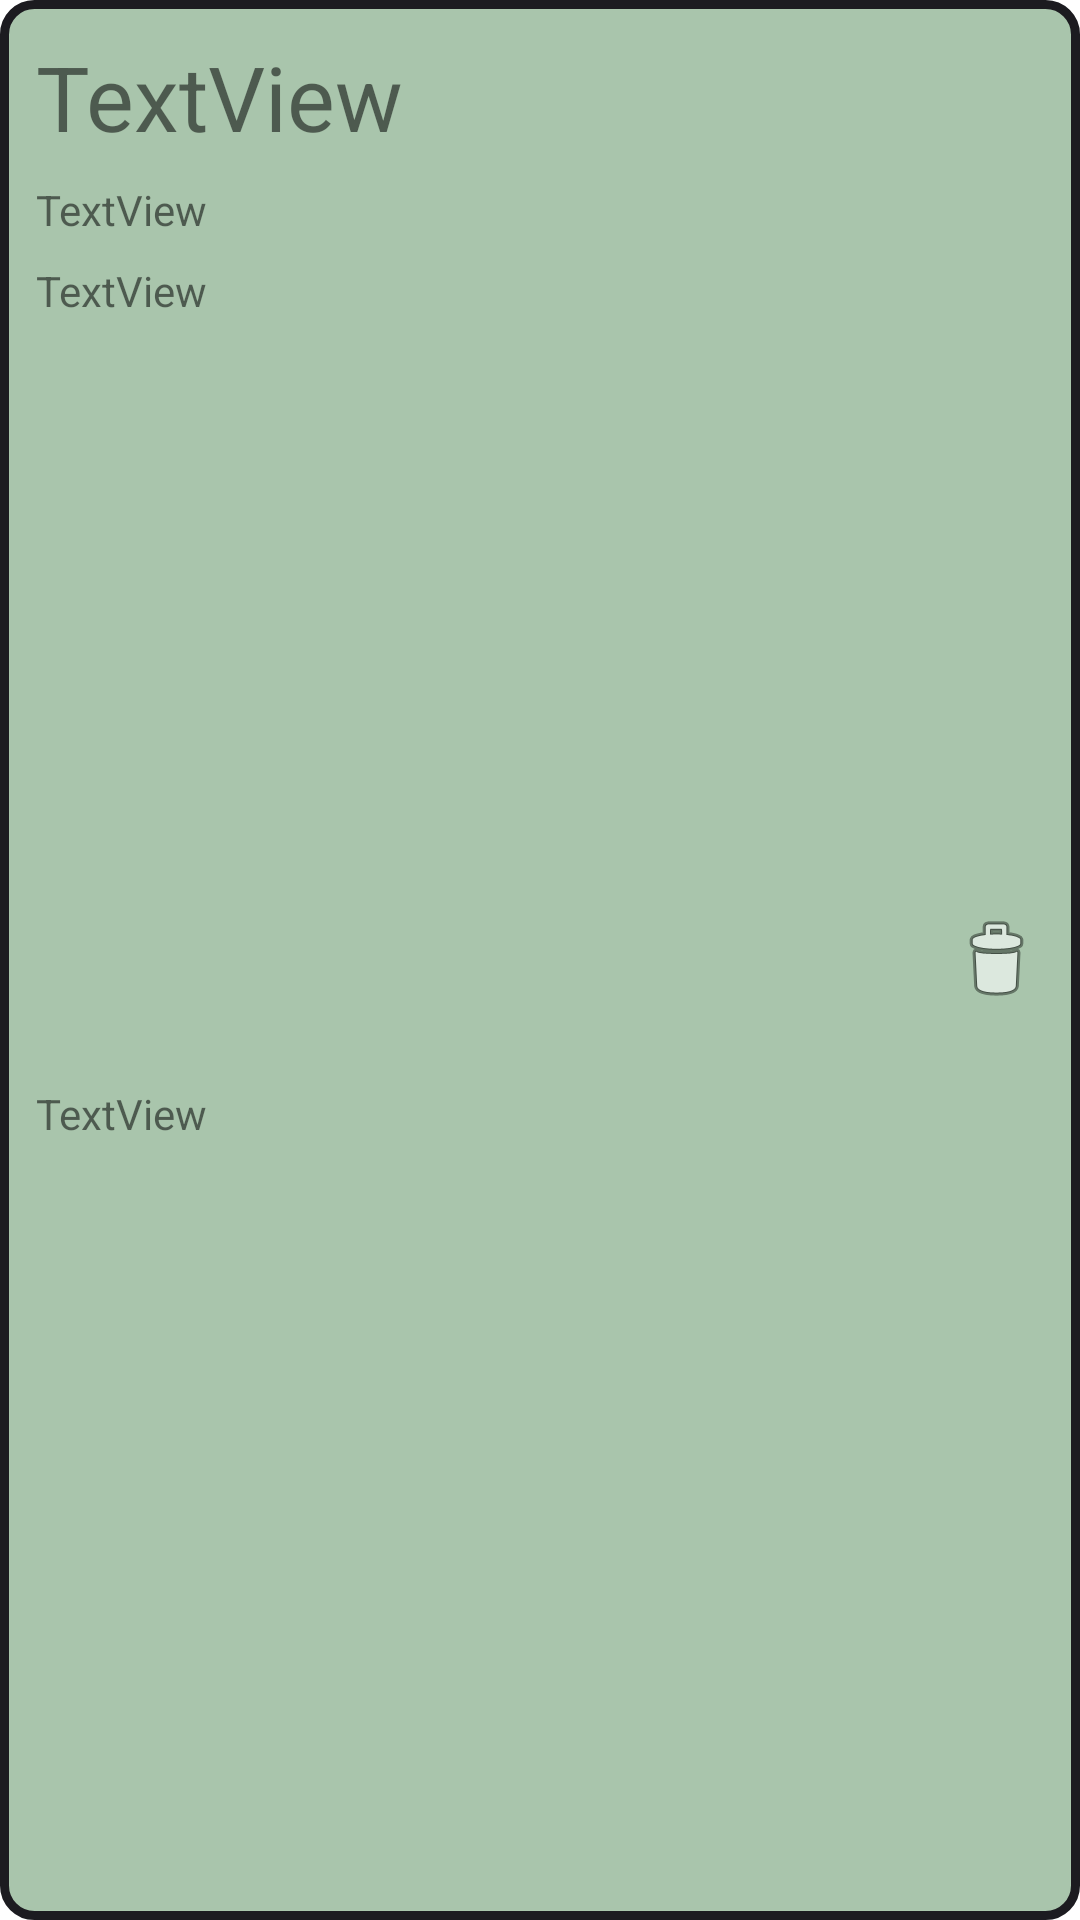

Here is an Android app screen rendered from its layout file. Give the layout XML and the strings, colors and styles it references.
<!-- AndroidManifest.xml: application theme Theme.EventMaps -->
<!-- res/layout/event_recyclerview.xml -->
<?xml version="1.0" encoding="utf-8"?>
<androidx.constraintlayout.widget.ConstraintLayout xmlns:android="http://schemas.android.com/apk/res/android"
    xmlns:app="http://schemas.android.com/apk/res-auto"
    android:layout_width="match_parent"
    android:layout_height="wrap_content"
    android:background="@drawable/round_corners">

    <TextView
        android:id="@+id/eventTV"
        android:layout_width="0dp"
        android:layout_height="wrap_content"
        android:layout_marginStart="8dp"
        android:layout_marginTop="8dp"
        android:text="TextView"
        android:textSize="30sp"
        app:layout_constraintStart_toStartOf="parent"
        app:layout_constraintTop_toTopOf="parent" />

    <TextView
        android:id="@+id/siteTV"
        android:layout_width="0dp"
        android:layout_height="wrap_content"
        android:layout_marginStart="8dp"
        android:layout_marginTop="8dp"
        android:text="TextView"
        app:layout_constraintStart_toStartOf="parent"
        app:layout_constraintTop_toBottomOf="@+id/eventTV" />

    <TextView
        android:id="@+id/dateTV"
        android:layout_width="0dp"
        android:layout_height="wrap_content"
        android:layout_marginStart="8dp"
        android:layout_marginTop="8dp"
        android:text="TextView"
        app:layout_constraintStart_toStartOf="parent"
        app:layout_constraintTop_toBottomOf="@+id/siteTV" />

    <TextView
        android:id="@+id/timeTV"
        android:layout_width="0dp"
        android:layout_height="wrap_content"
        android:layout_marginStart="8dp"
        android:layout_marginTop="8dp"
        android:layout_marginBottom="8dp"
        android:text="TextView"
        app:layout_constraintBottom_toBottomOf="parent"
        app:layout_constraintStart_toStartOf="parent"
        app:layout_constraintTop_toBottomOf="@+id/dateTV" />

    <ImageView
        android:id="@+id/crossIV"
        android:layout_width="wrap_content"
        android:layout_height="wrap_content"
        android:layout_marginEnd="8dp"
        android:src="@android:drawable/ic_menu_delete"
        app:layout_constraintBottom_toBottomOf="parent"
        app:layout_constraintEnd_toEndOf="parent"
        app:layout_constraintTop_toTopOf="parent" />

</androidx.constraintlayout.widget.ConstraintLayout>
<!-- resources referenced by this layout -->
<resources>
  <!-- drawable round_corners (drawable) -->
  <?xml version="1.0" encoding="utf-8"?>
  <shape
      xmlns:android="http://schemas.android.com/apk/res/android"
      android:shape="rectangle">
  
      
      <solid
          android:color="#a9c5ac" >
      </solid>
  
      
      <stroke
          android:width="3dp"
          android:color="#1c1b20" >
      </stroke>
  
      
      <padding
          android:left="4dp"
          android:top="4dp"
          android:right="4dp"
          android:bottom="4dp"    >
      </padding>
  
      
      <corners
          android:radius="10dp"   >
      </corners>
  
  </shape>
  <style name="Theme.EventMaps" parent="Theme.MaterialComponents.DayNight.DarkActionBar">
          
          <item name="colorPrimary">@color/purple_500</item>
          <item name="colorPrimaryVariant">@color/purple_700</item>
          <item name="colorOnPrimary">@color/white</item>
          
          <item name="colorSecondary">@color/teal_200</item>
          <item name="colorSecondaryVariant">@color/teal_700</item>
          <item name="colorOnSecondary">@color/black</item>
          
          <item name="android:statusBarColor" tools:targetApi="l">?attr/colorPrimaryVariant</item>
          
      </style>
  <!-- not gathered from this repository: default colours our renderer supplied (Android Studio template values) -->
  <color name="purple_500">#FF6200EE</color>
  <color name="purple_700">#FF3700B3</color>
  <color name="teal_200">#FF03DAC5</color>
  <color name="teal_700">#FF018786</color>
  <color name="black">#FF000000</color>
  <color name="white">#FFFFFFFF</color>
</resources>
